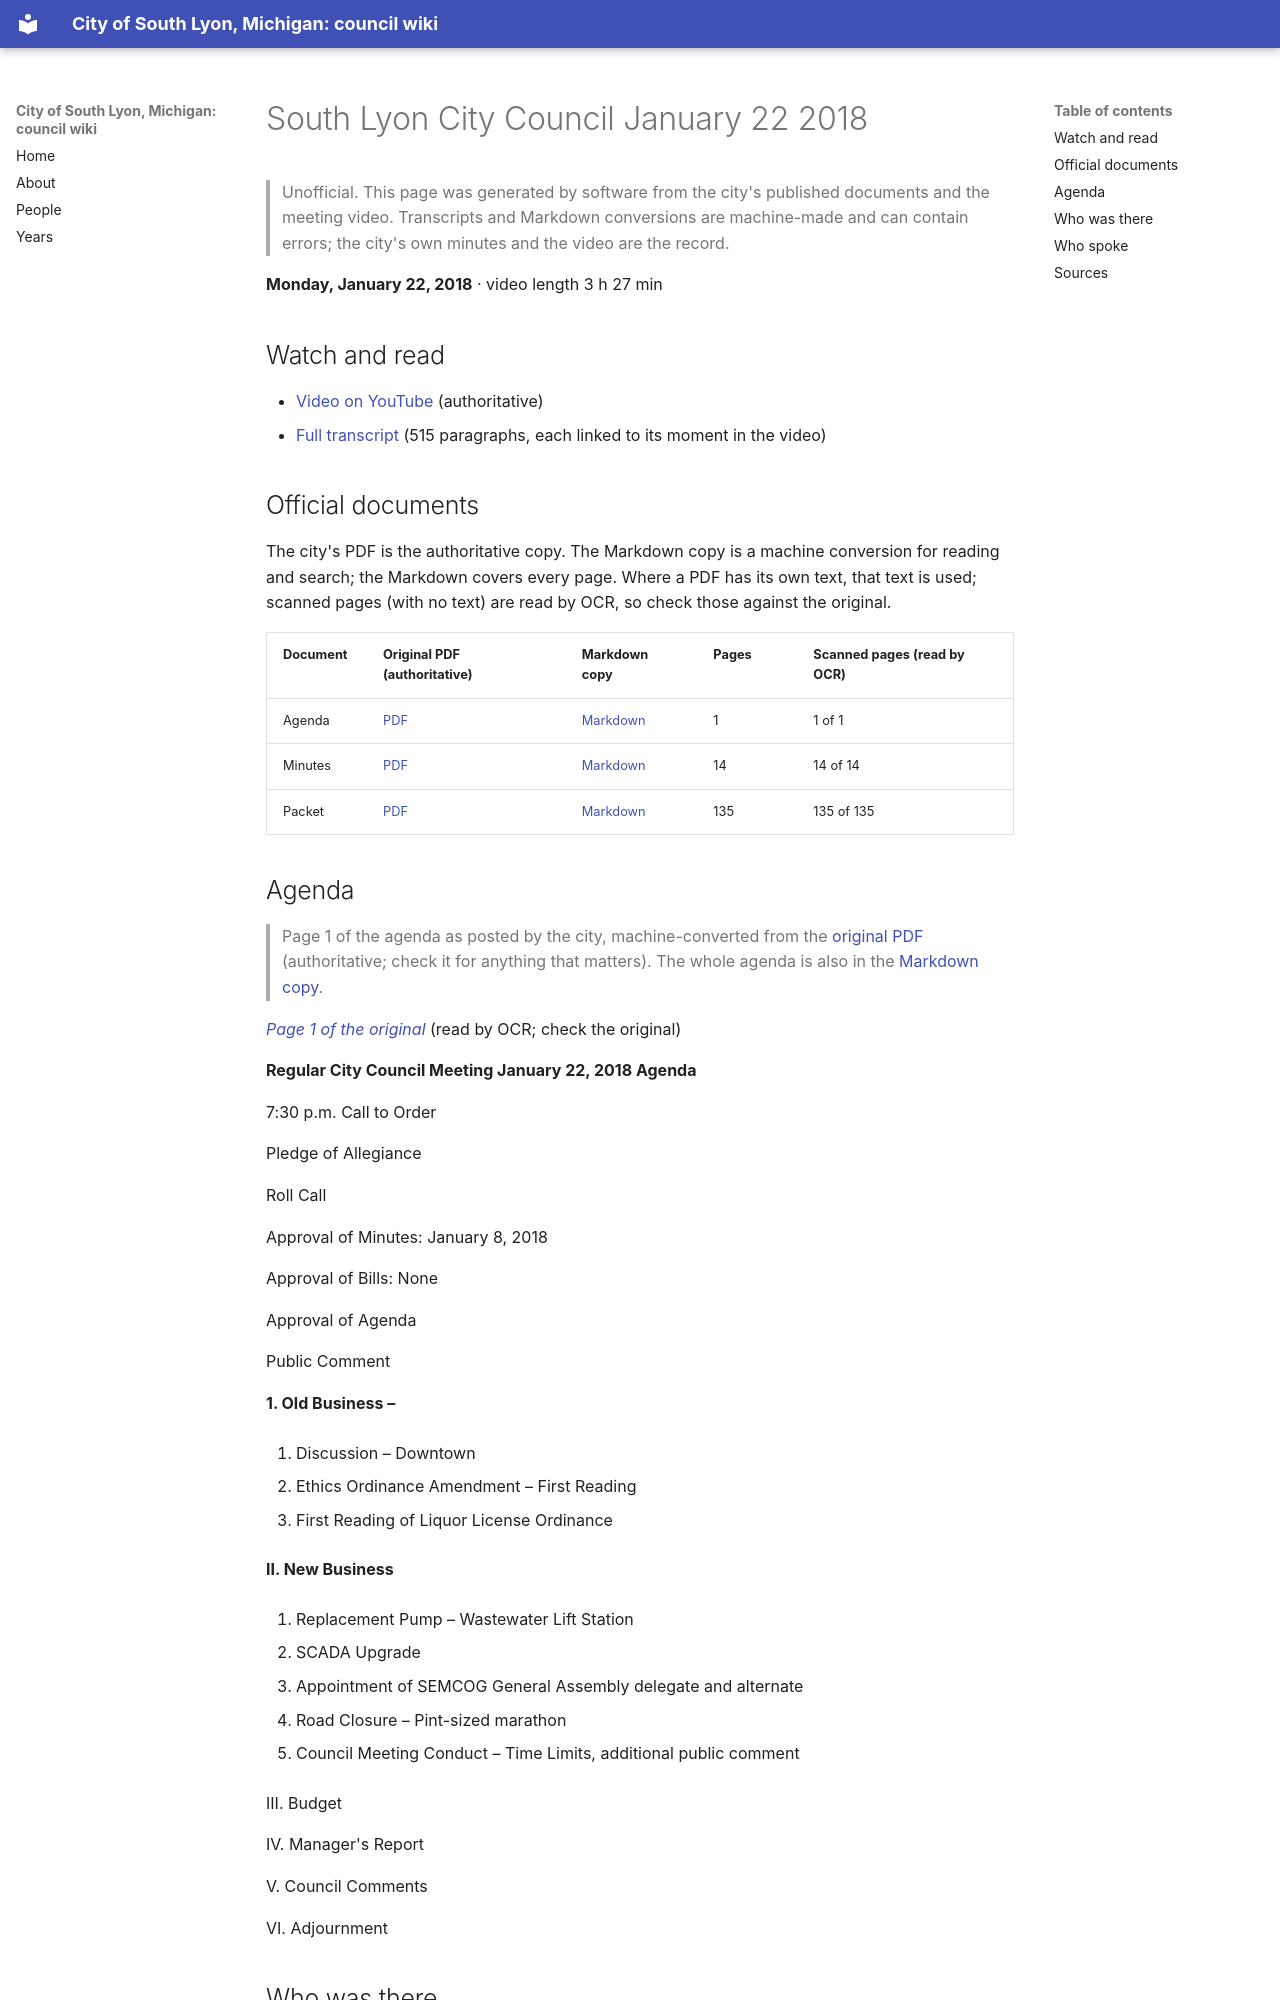

repository: RyanMathewson/city-of-south-lyon-mi-council-wiki · page: meetings/2018/2018-01-22/index.html · generator: mkdocs

---
title: "South Lyon City Council January 22 2018"
meeting_date: "2018-01-22"
video_url: "https://www.youtube.com/watch?v=KqaM_P6-uL8"
source_listing: "https://www.southlyonmi.org/government/city_council/city_council_minutes_and_agendas.php"
---


# South Lyon City Council January 22 2018

> Unofficial. This page was generated by software from the city's published documents and the meeting video. Transcripts and Markdown conversions are machine-made and can contain errors; the city's own minutes and the video are the record.

**Monday, January 22, 2018** · video length 3 h 27 min

## Watch and read

- [Video on YouTube](https://www.youtube.com/watch?v=KqaM_P6-uL8) (authoritative)
- [Full transcript](../../transcripts/2018/2018-01-22.md) (515 paragraphs, each linked to its moment in the video)

## Official documents

The city's PDF is the authoritative copy. The Markdown copy is a machine conversion for reading and search; the Markdown covers every page. Where a PDF has its own text, that text is used; scanned pages (with no text) are read by OCR, so check those against the original.

| Document | Original PDF (authoritative) | Markdown copy | Pages | Scanned pages (read by OCR) |
|---|---|---|---|---|
| Agenda | [PDF](https://www.southlyonmi.org/agenda%201.22.18.pdf?t=202108310733110) | [Markdown](../../documents/2018/2018-01-22/agenda.md) | 1 | 1 of 1 |
| Minutes | [PDF](https://www.southlyonmi.org/January%2022%202018%20CM.pdf?t=202108310733110) | [Markdown](../../documents/2018/2018-01-22/minutes.md) | 14 | 14 of 14 |
| Packet | [PDF](https://www.southlyonmi.org/1.22.18%20packet.pdf?t=202108310733110) | [Markdown](../../documents/2018/2018-01-22/packet.md) | 135 | 135 of 135 |

## Agenda

> Page 1 of the agenda as posted by the city, machine-converted from the [original PDF](https://www.southlyonmi.org/agenda%201.22.18.pdf?t=202108310733110) (authoritative; check it for anything that matters). The whole agenda is also in the [Markdown copy](../../documents/2018/2018-01-22/agenda.md).

*[Page 1 of the original](https://www.southlyonmi.org/agenda%201.22.18.pdf?t=202108310733110#page=1)* (read by OCR; check the original)

**Regular City Council Meeting January 22, 2018 Agenda**

7:30 p.m. Call to Order

Pledge of Allegiance

Roll Call

Approval of Minutes: January 8, 2018

Approval of Bills: None

Approval of Agenda

Public Comment

**1. Old Business –**

1. Discussion – Downtown

2. Ethics Ordinance Amendment – First Reading

3. First Reading of Liquor License Ordinance

**II. New Business**

1. Replacement Pump – Wastewater Lift Station

2. SCADA Upgrade

3. Appointment of SEMCOG General Assembly delegate and alternate

4. Road Closure – Pint-sized marathon

5. Council Meeting Conduct – Time Limits, additional public comment

III. Budget

IV. Manager's Report

V. Council Comments

VI. Adjournment
